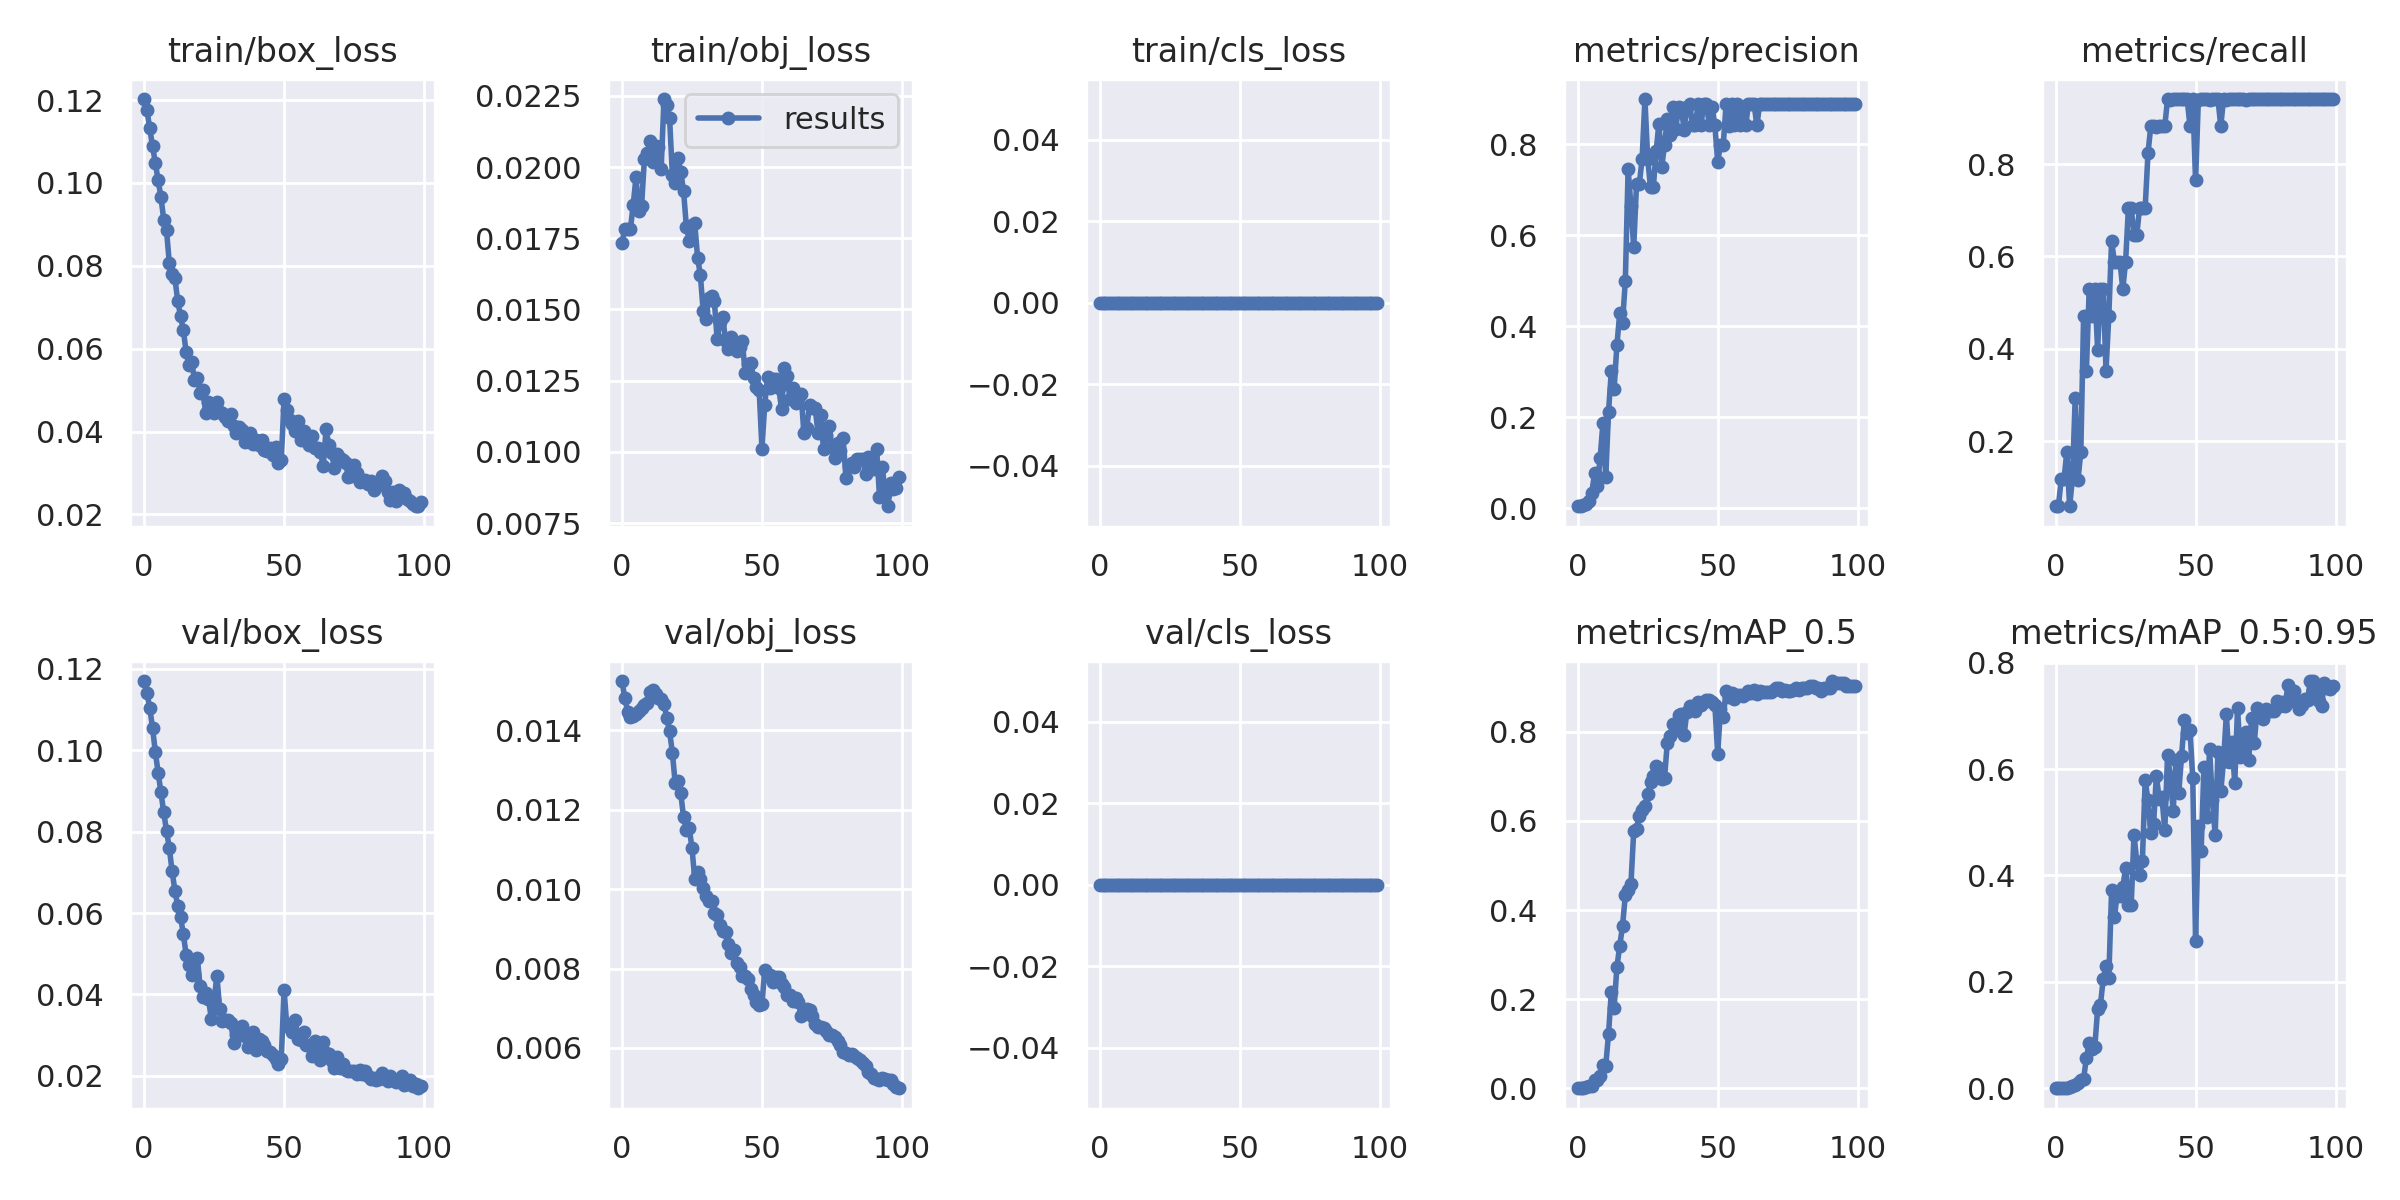

The file beside this chart, header and first rows:
epoch, train/box_loss, train/obj_loss, train/cls_loss, metrics/precision, metrics/recall, metrics/mAP_0.5, metrics/mAP_0.5:0.95, val/box_loss, val/obj_loss, val/cls_loss, x/lr0, x/lr1, x/lr2
0, 0.1202, 0.01735, 0, 0.004297, 0.05882, 0.0004512, 0.0001435, 0.117, 0.01524, 0, 5e-05, 5e-05, 0.09955
1, 0.1175, 0.01781, 0, 0.004621, 0.05882, 0.0005948, 0.0001716, 0.114, 0.01482, 0, 0.00011, 0.00011, 0.09901
2, 0.1133, 0.01783, 0, 0.007028, 0.1177, 0.001746, 0.0003172, 0.1105, 0.01447, 0, 0.0001699, 0.0001699, 0.09847
3, 0.1089, 0.01781, 0, 0.00965, 0.1177, 0.002455, 0.0002875, 0.1056, 0.01434, 0, 0.0002295, 0.0002295, 0.09793
4, 0.1049, 0.01867, 0, 0.0161, 0.1765, 0.005576, 0.001288, 0.09966, 0.01436, 0, 0.000289, 0.000289, 0.09739
5, 0.1006, 0.01964, 0, 0.0334, 0.05882, 0.006353, 0.002343, 0.0945, 0.01441, 0, 0.0003481, 0.0003481, 0.09685
6, 0.09667, 0.01847, 0, 0.07644, 0.1177, 0.019, 0.003796, 0.08974, 0.01449, 0, 0.0004067, 0.0004067, 0.09631
7, 0.09117, 0.01864, 0, 0.04779, 0.2941, 0.01894, 0.006771, 0.08474, 0.01456, 0, 0.0004649, 0.0004649, 0.09577
8, 0.08853, 0.02027, 0, 0.1097, 0.116, 0.02729, 0.009442, 0.08021, 0.01465, 0, 0.0005225, 0.0005225, 0.09522
9, 0.0807, 0.02048, 0, 0.1875, 0.1765, 0.05168, 0.0149, 0.07598, 0.0147, 0, 0.0005795, 0.0005795, 0.09468
10, 0.07811, 0.02091, 0, 0.0682, 0.4706, 0.05059, 0.01838, 0.07024, 0.01495, 0, 0.0006357, 0.0006357, 0.09414
11, 0.07704, 0.02019, 0, 0.2124, 0.3529, 0.1222, 0.05711, 0.06549, 0.01501, 0, 0.0006911, 0.0006911, 0.09359
12, 0.0715, 0.02076, 0, 0.3017, 0.5294, 0.2168, 0.08558, 0.0618, 0.01492, 0, 0.0007457, 0.0007457, 0.09305
13, 0.06793, 0.0207, 0, 0.2629, 0.4706, 0.1809, 0.07335, 0.05906, 0.01481, 0, 0.0007993, 0.0007993, 0.0925
14, 0.06446, 0.01995, 0, 0.3591, 0.5294, 0.273, 0.07794, 0.05495, 0.01478, 0, 0.0008519, 0.0008519, 0.09195
15, 0.0593, 0.02239, 0, 0.429, 0.3984, 0.3191, 0.1483, 0.04974, 0.01467, 0, 0.0009034, 0.0009034, 0.0914
16, 0.05598, 0.02218, 0, 0.4083, 0.5294, 0.3644, 0.1562, 0.04732, 0.01431, 0, 0.0009538, 0.0009538, 0.09085
17, 0.05676, 0.02172, 0, 0.4998, 0.5294, 0.4328, 0.2054, 0.04488, 0.01397, 0, 0.001003, 0.001003, 0.0903
18, 0.05246, 0.01974, 0, 0.7456, 0.3529, 0.4446, 0.2298, 0.04498, 0.01344, 0, 0.001051, 0.001051, 0.08975
19, 0.05297, 0.01943, 0, 0.6657, 0.4706, 0.4573, 0.2077, 0.04906, 0.01267, 0, 0.001097, 0.001097, 0.0892
20, 0.04941, 0.02032, 0, 0.5737, 0.6338, 0.5776, 0.3719, 0.04195, 0.01271, 0, 0.001143, 0.001143, 0.08864
21, 0.04997, 0.01984, 0, 0.7134, 0.5882, 0.5827, 0.3222, 0.03942, 0.01241, 0, 0.001186, 0.001186, 0.08809
22, 0.04436, 0.01915, 0, 0.7139, 0.5882, 0.6119, 0.3648, 0.04031, 0.01181, 0, 0.001228, 0.001228, 0.08753
23, 0.0472, 0.01791, 0, 0.7681, 0.5882, 0.6248, 0.3607, 0.03894, 0.0115, 0, 0.001269, 0.001269, 0.08697
24, 0.04621, 0.01742, 0, 0.9, 0.5294, 0.6339, 0.3782, 0.034, 0.01155, 0, 0.001308, 0.001308, 0.08641
25, 0.04456, 0.01796, 0, 0.7678, 0.5882, 0.6598, 0.4136, 0.03854, 0.01104, 0, 0.001346, 0.001346, 0.08585
26, 0.04714, 0.01802, 0, 0.7054, 0.7043, 0.6862, 0.345, 0.04461, 0.01025, 0, 0.001381, 0.001381, 0.08528
27, 0.04476, 0.01682, 0, 0.7056, 0.7051, 0.7007, 0.3443, 0.0363, 0.01044, 0, 0.001416, 0.001416, 0.08471
28, 0.04456, 0.01621, 0, 0.7847, 0.6471, 0.7238, 0.4767, 0.03345, 0.01027, 0, 0.001448, 0.001448, 0.08415
29, 0.04342, 0.01495, 0, 0.8461, 0.6469, 0.7178, 0.4257, 0.03372, 0.01004, 0, 0.001478, 0.001478, 0.08358
30, 0.04247, 0.01466, 0, 0.7499, 0.7057, 0.6934, 0.4001, 0.03382, 0.009828, 0, 0.001507, 0.001507, 0.08301
31, 0.04411, 0.0154, 0, 0.7999, 0.7054, 0.6952, 0.4277, 0.03307, 0.009697, 0, 0.001534, 0.001534, 0.08243
32, 0.04142, 0.01548, 0, 0.8567, 0.7059, 0.7755, 0.5793, 0.02814, 0.009697, 0, 0.001558, 0.001558, 0.08186
33, 0.03952, 0.01528, 0, 0.8203, 0.8235, 0.7893, 0.541, 0.0299, 0.009411, 0, 0.001582, 0.001582, 0.08128
34, 0.04121, 0.01395, 0, 0.8814, 0.8823, 0.8177, 0.48, 0.03141, 0.009347, 0, 0.001603, 0.001603, 0.0807
35, 0.0403, 0.01456, 0, 0.8331, 0.8823, 0.8046, 0.4975, 0.03223, 0.009093, 0, 0.001622, 0.001622, 0.08012
36, 0.03735, 0.01473, 0, 0.8822, 0.8809, 0.8378, 0.5878, 0.02978, 0.00894, 0, 0.001639, 0.001639, 0.07954
37, 0.03877, 0.0139, 0, 0.8812, 0.8823, 0.8404, 0.5434, 0.02715, 0.008923, 0, 0.001654, 0.001654, 0.07895
38, 0.03974, 0.01361, 0, 0.8329, 0.8823, 0.7928, 0.547, 0.02886, 0.008626, 0, 0.001667, 0.001667, 0.07837
39, 0.037, 0.01403, 0, 0.8821, 0.8823, 0.8449, 0.4846, 0.03076, 0.008399, 0, 0.001679, 0.001679, 0.07778
40, 0.03793, 0.01373, 0, 0.8889, 0.9411, 0.857, 0.6268, 0.02621, 0.008455, 0, 0.001688, 0.001688, 0.07719
41, 0.03686, 0.01356, 0, 0.8419, 0.9397, 0.8564, 0.5845, 0.0291, 0.008152, 0, 0.001696, 0.001696, 0.0766
42, 0.03789, 0.01369, 0, 0.8419, 0.9412, 0.8465, 0.521, 0.0285, 0.008047, 0, 0.001701, 0.001701, 0.076
43, 0.03543, 0.01388, 0, 0.8889, 0.9409, 0.8658, 0.6177, 0.02757, 0.007821, 0, 0.001705, 0.001705, 0.0754
44, 0.03525, 0.01277, 0, 0.8418, 0.9412, 0.8595, 0.5559, 0.02604, 0.007804, 0, 0.001706, 0.001706, 0.07481
45, 0.03613, 0.0131, 0, 0.8886, 0.9412, 0.8666, 0.6248, 0.02582, 0.007741, 0, 0.001706, 0.001706, 0.07421
46, 0.03429, 0.01313, 0, 0.8888, 0.9407, 0.8704, 0.6918, 0.0252, 0.007489, 0, 0.001704, 0.001704, 0.0736
47, 0.03617, 0.0126, 0, 0.8421, 0.9412, 0.87, 0.6674, 0.02413, 0.007336, 0, 0.0017, 0.0017, 0.073
48, 0.03231, 0.01227, 0, 0.882, 0.8823, 0.8656, 0.6737, 0.02289, 0.00715, 0, 0.001694, 0.001694, 0.07239
49, 0.03306, 0.01219, 0, 0.8419, 0.9412, 0.8588, 0.5823, 0.02406, 0.007074, 0, 0.001687, 0.001687, 0.07179
50, 0.04788, 0.01012, 0, 0.7616, 0.7647, 0.75, 0.2775, 0.04109, 0.007103, 0, 0.001677, 0.001677, 0.07118
51, 0.0453, 0.01166, 0, 0.7998, 0.9402, 0.8506, 0.4922, 0.03212, 0.007958, 0, 0.001667, 0.001667, 0.07057
52, 0.04283, 0.01262, 0, 0.7999, 0.9412, 0.8329, 0.4467, 0.03237, 0.007803, 0, 0.001654, 0.001654, 0.06995
53, 0.04172, 0.01225, 0, 0.8882, 0.9412, 0.8913, 0.6046, 0.03064, 0.007832, 0, 0.00164, 0.00164, 0.06934
54, 0.04023, 0.01255, 0, 0.8398, 0.9412, 0.8766, 0.5108, 0.03373, 0.007656, 0, 0.001624, 0.001624, 0.06872
55, 0.04252, 0.01257, 0, 0.8888, 0.9402, 0.8855, 0.6383, 0.02902, 0.007794, 0, 0.001607, 0.001607, 0.06811
56, 0.03796, 0.01224, 0, 0.8421, 0.9412, 0.8738, 0.5419, 0.02887, 0.007782, 0, 0.001588, 0.001588, 0.06749
57, 0.04005, 0.01151, 0, 0.8889, 0.9408, 0.8821, 0.4768, 0.03064, 0.007619, 0, 0.001568, 0.001568, 0.06687
58, 0.03823, 0.01294, 0, 0.842, 0.9412, 0.8815, 0.6325, 0.02756, 0.007536, 0, 0.001546, 0.001546, 0.06625
59, 0.0367, 0.01267, 0, 0.8823, 0.8823, 0.88, 0.5582, 0.02752, 0.007338, 0, 0.001524, 0.001524, 0.06562
... 40 more rows
